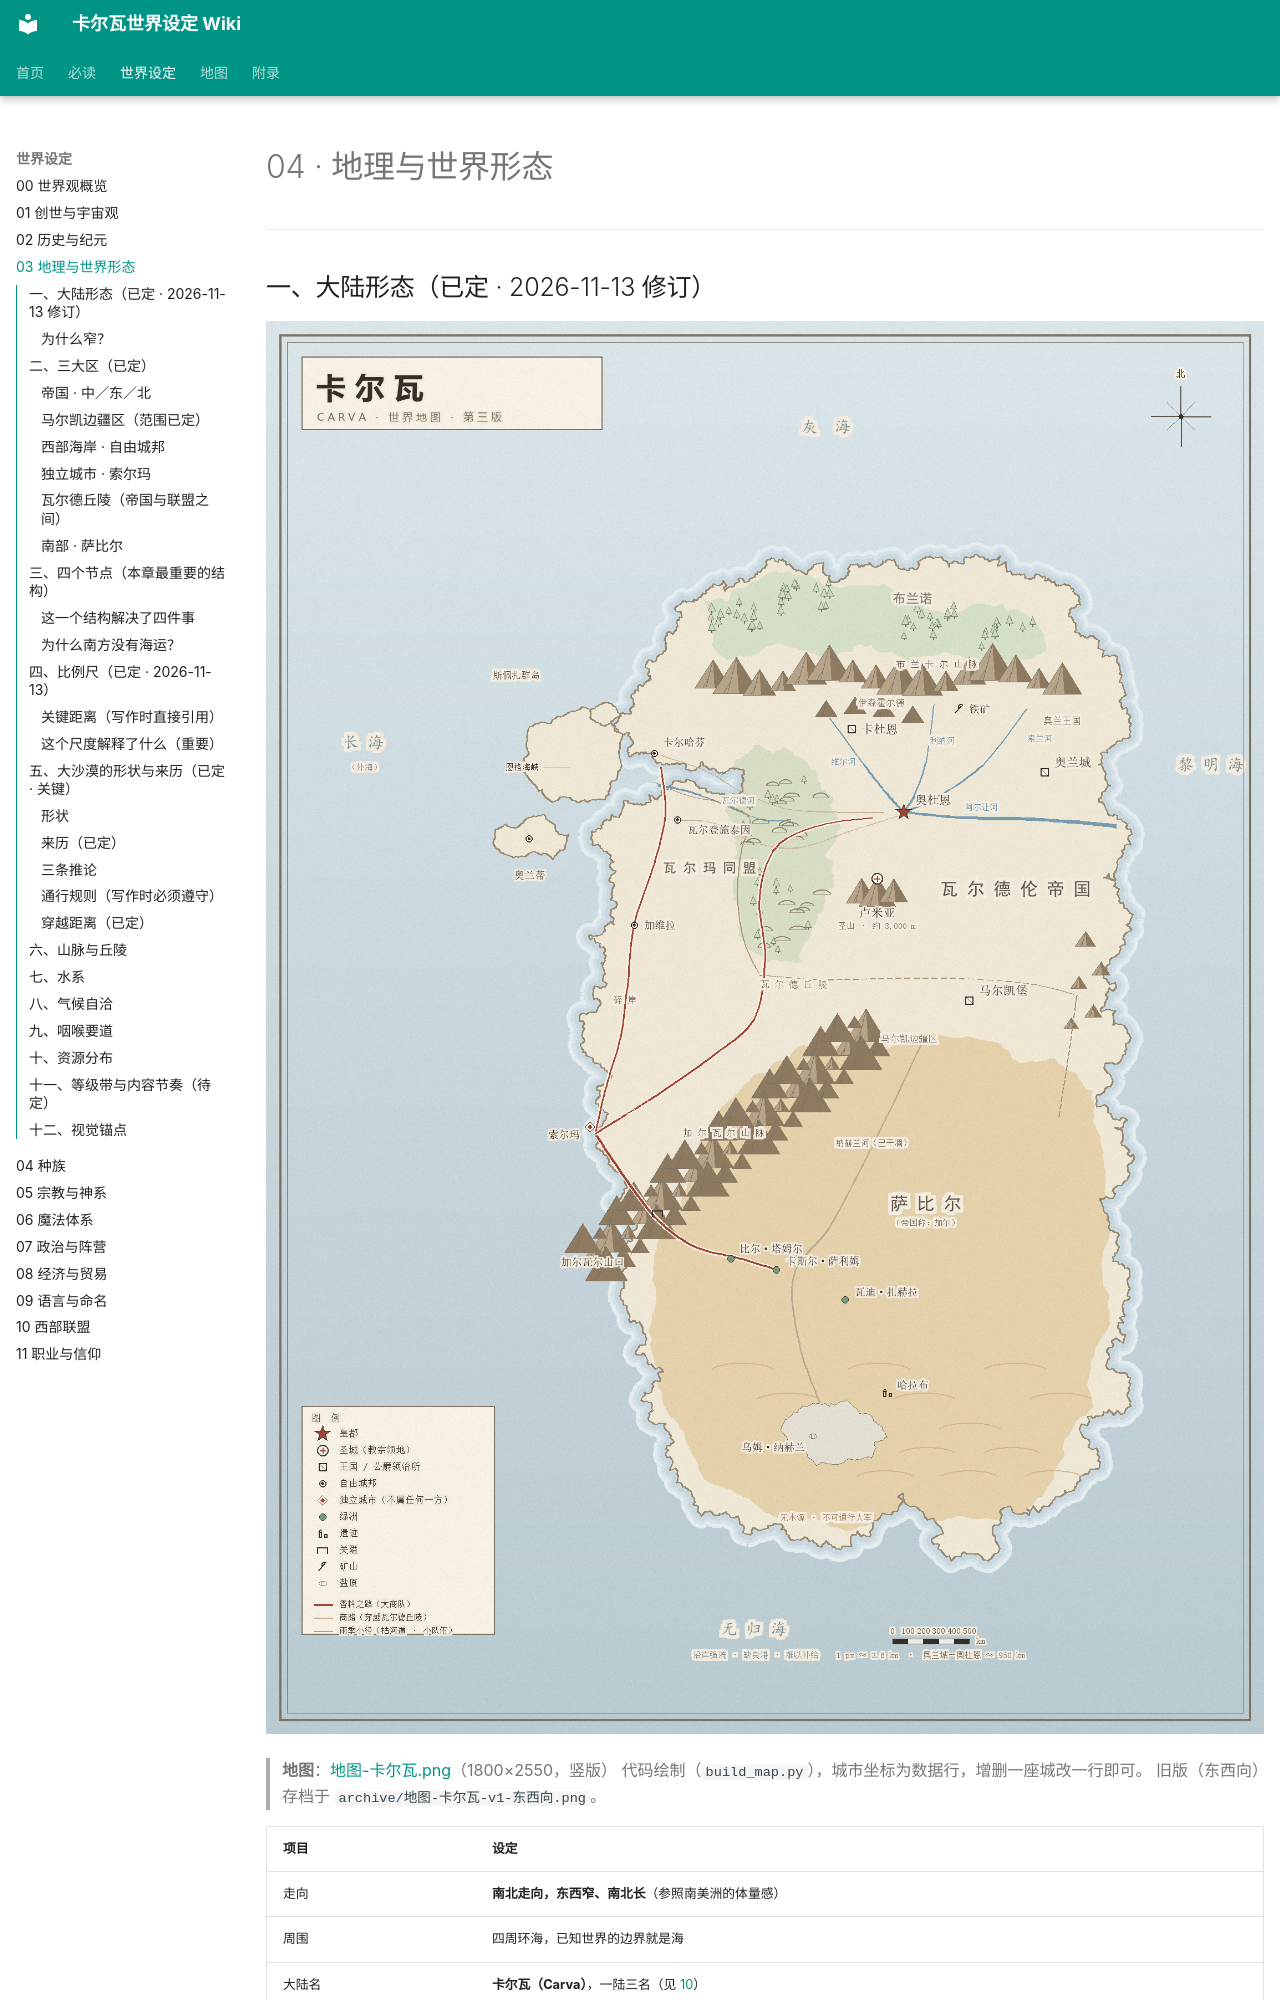

repository: yuxiaoyang738-stack/carva-wiki · page: 04-地理与世界形态/index.html · generator: mkdocs

# 04 · 地理与世界形态
---

## 一、大陆形态（已定 · 2026-11-13 修订）

![卡尔瓦世界地图 · 第二版](地图-卡尔瓦.png)

> **地图**：[地图-卡尔瓦.png](地图-卡尔瓦.png)（1800×2550，竖版）
> 代码绘制（`build_map.py`），城市坐标为数据行，增删一座城改一行即可。
> 旧版（东西向）存档于 `archive/地图-卡尔瓦-v1-东西向.png`。

| 项目 | 设定 |
|---|---|
| 走向 | **南北走向，东西窄、南北长**（参照南美洲的体量感） |
| 周围 | 四周环海，已知世界的边界就是海 |
| 大陆名 | **卡尔瓦（Carva）**，一陆三名（见 [10](10-语言与命名.md)） |
| 西岸 | **碎岸**：海岸线破碎，深湾密布，**多良港** |
| 东岸 | 相对平直，良港中等 |
| 南岸 | **平滑，几乎没有天然良港**——这是"南方无法海运"的物理原因 |
| 北岸 | 寒冷，针叶林带 |

### 为什么窄？

东西窄，意味着**任何一条南北向的路都不长**，而**东西向横穿大陆的路极其危险**。这一条直接决定了：
- 帝国必须南北纵向治理（一条主干道，一条河）；
- 南北之间的流动集中在少数几个口子；
- 而"口子"就是一切政治与经济的根源。

## 二、三大区（已定）

### 帝国 · 中／东／北

| 项目 | 内容 |
|---|---|
| 国名 | **瓦尔德伦帝国（The Valdren Empire）** |
| 性质 | 封建制 ＋ **教权至上**。皇帝管世俗，教宗管灵魂 |
| 核心 | 中部平原，皇都**奥杜恩**（三河交汇，偏东靠近东境边境），粮仓与道路网 |
| 北方 | **布兰诺**大区：针叶林与寒冷；**伊森霍尔德公爵领**（皇室世袭，主城卡杜恩，铁/煤/林地，**矿脉正在枯竭**） |
| 东部 | **奥兰**，帝国唯一的王国级头衔。葡萄、盐、旧贵族 |
| 西部 | 大小公爵领与伯爵领。与联盟之间隔着**瓦尔德丘陵**——不是天险，是一条必须互相往来的走廊 |
| 南部 | **马尔凯边疆区**：加尔瓦尔山脉北段 → 东境海岸山之间的地带。贫瘠、混乱、黑市与走私。**无天然防线** |
| 教宗国 | **卢米亚（Lumia）**，帝国境内的独立城市，皇帝无权干涉 |

### 马尔凯边疆区（范围已定）

| 项目 | 内容 |
|---|---|
| 范围 | **加尔瓦尔山脉北段 → 东境海岸山**之间的地带，马尔凯堡居中 |
| 尺寸 | 东西约 **1,400 km**，南北约 **550 km** |
| 北界 | 一条不算明确的界河／界桩线（帝国官方称"边墙"，实际是虚线） |
| 南界 | **大沙漠**——没有界，只有"再往南没人了" |
| 为什么是这个大小 | 大到足以养活走私网，小到帝国还能假装管得住 |

> **它的本质是"纸上的边疆"**：帝国在此驻军不多、收税不足、执法不达。
> 名义上是帝国领土，实际按"谁在当地说了算"运转。
